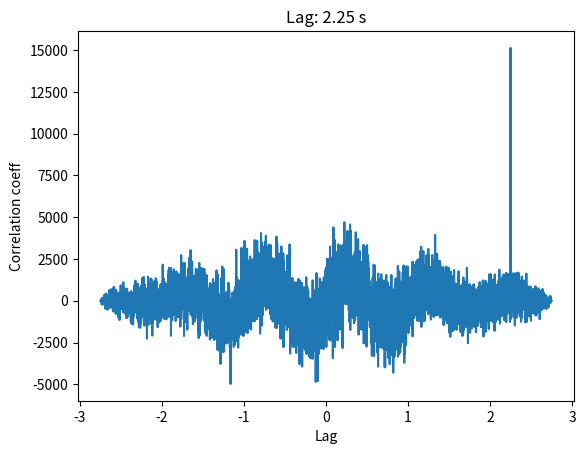

This figure's Python source:
import matplotlib.pyplot as plt
from scipy import signal
import numpy as np


class Cross_correlation:
    def __init__(self):
        pass
    
    #lag finder
    def lag_finder(self, y1, y2, sample_rate):
        n = len(y1)+len(y2)-1
        
        #cross_correlation = signal.correlate(y2, y1, mode='full') / np.sqrt(signal.correlate(y1, y1, mode='full')[int(n/2)] * signal.correlate(y2, y2, mode='full')[int(n/2)])
        cross_correlation = signal.correlate(y2, y1, mode='full')
        delay_range = np.linspace( (-0.5*n/sample_rate), (0.5*n/sample_rate), (int(n))) 
        delay = delay_range[np.argmax(cross_correlation)]
        print('y2 is ' + str(delay) + 's behind y1')
        self.plot_lag(delay, delay_range, cross_correlation)

    #plot lag 
    def plot_lag(self, delay, delay_range, cross_correlation):
        plt.figure()
        plt.plot(delay_range, cross_correlation)
        plt.title('Lag: ' + str(np.round(delay, 3)) + ' s')
        plt.xlabel('Lag')
        plt.ylabel('Correlation coeff')
        plt.show()

def test_lag_finder(): 
    # Sine sample with some noise and copy to y1 and y2 with a 1-second lag
    sample_rate = 1024 
    y = np.linspace(0, 2*np.pi, sample_rate)
    y = np.tile(np.sin(y), 5)
    y += np.random.normal(0, 5, y.shape)
    y1 = y[int(2.5*sample_rate):int(5.5*sample_rate)]
    y2 = y[int(0*sample_rate):int(3*sample_rate)]

    #plt.plot(y1)
    #plt.plot(y2)
    cc = Cross_correlation()
    cc.lag_finder(y1, y2, sample_rate)

if __name__ == '__main__':
    test_lag_finder()